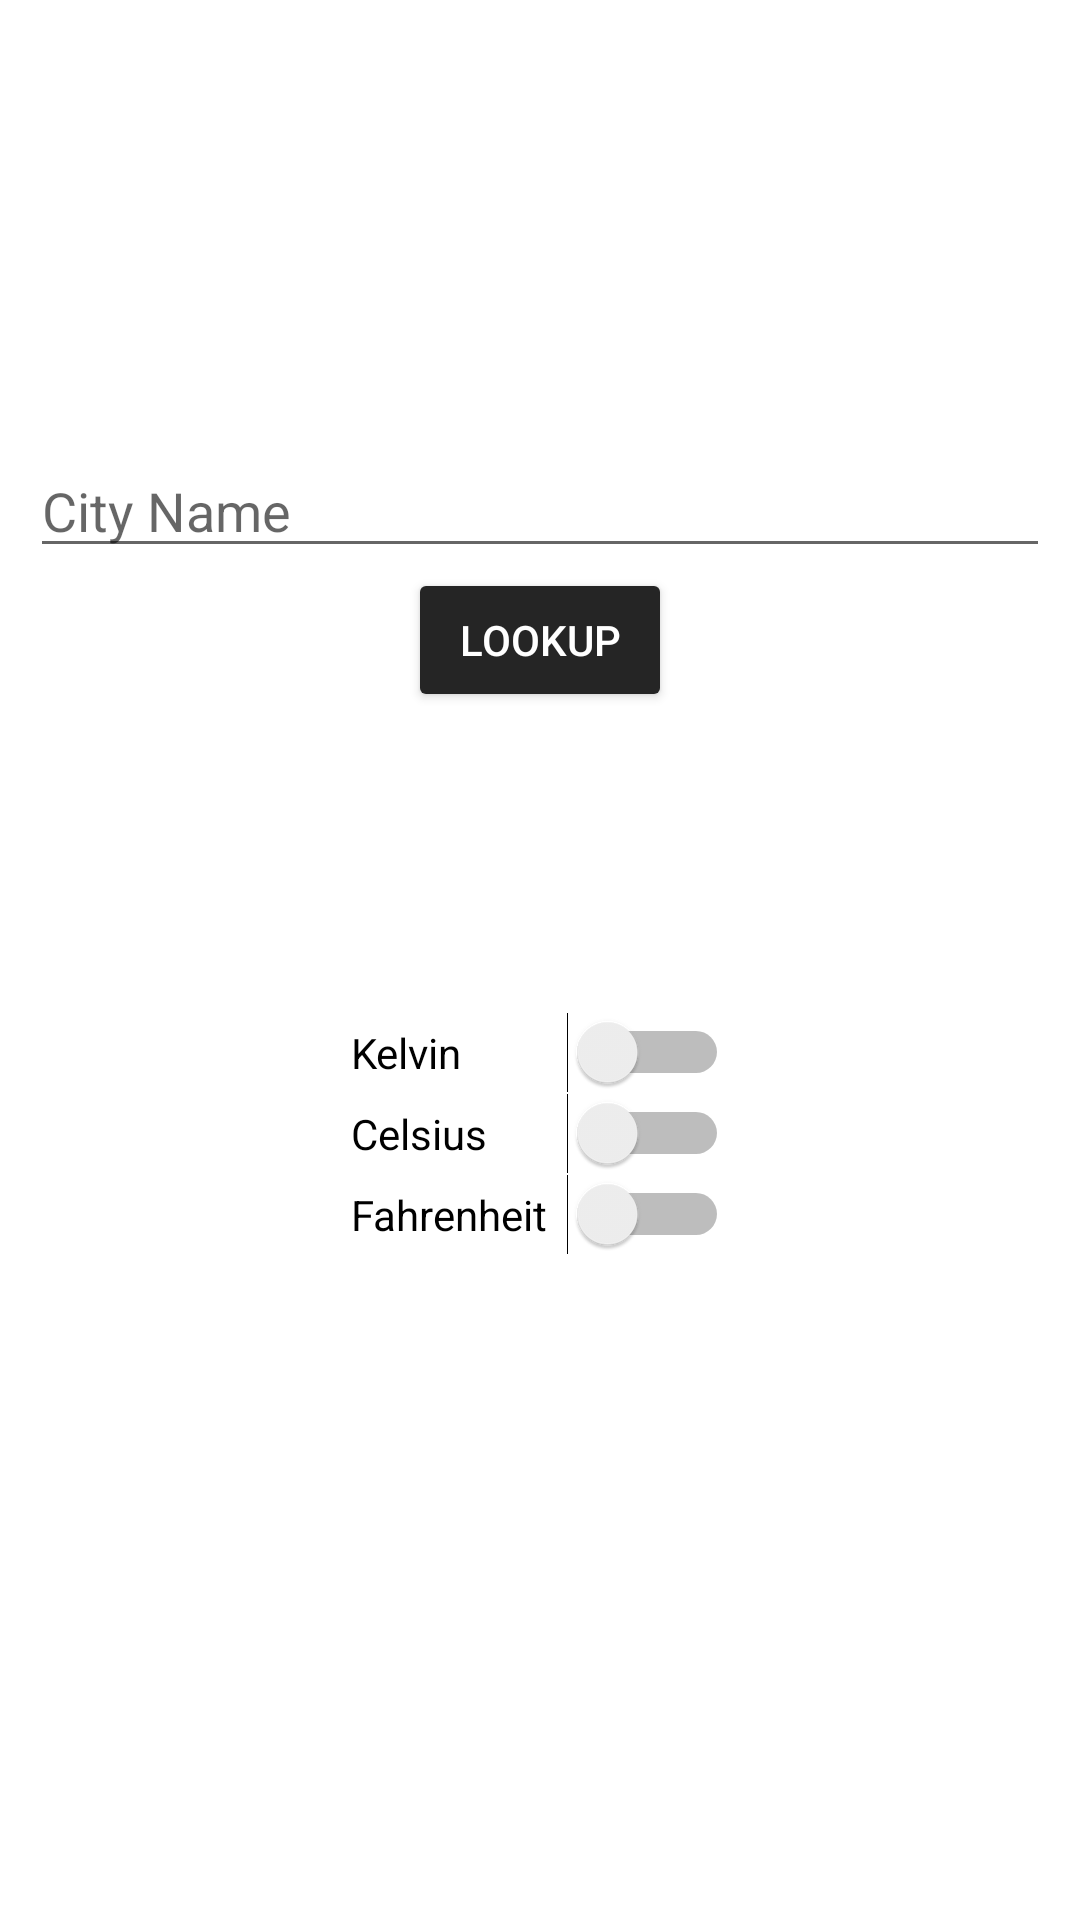

Android layout source for this screen:
<!-- AndroidManifest.xml: application theme Theme.NarasimhaKonapalliWeatherApp -->
<!-- res/layout/fragment_location.xml -->
<?xml version="1.0" encoding="utf-8"?>
<FrameLayout xmlns:android="http://schemas.android.com/apk/res/android"
    xmlns:tools="http://schemas.android.com/tools"
    android:layout_width="match_parent"
    android:layout_height="match_parent"
    xmlns:app="http://schemas.android.com/apk/res-auto"
    tools:context=".views.CityFragment"
    android:id="@+id/cityFragmentContainer">


    <androidx.constraintlayout.widget.ConstraintLayout
        android:layout_width="match_parent"
        android:layout_height="502dp"
        android:layout_gravity="bottom"
        tools:layout_editor_absoluteY="179dp">

        <EditText
            android:id="@+id/editText"
            android:layout_width="match_parent"
            android:layout_height="wrap_content"
            android:layout_margin="10dp"
            android:layout_marginTop="252dp"
            android:gravity="center_vertical"
            android:hint="City Name"
            app:layout_constraintTop_toTopOf="parent"
            tools:layout_editor_absoluteX="9dp" />

        <Button
            android:id="@+id/btn_search"
            android:layout_width="wrap_content"
            android:layout_height="wrap_content"
            android:backgroundTint="#252525"
            android:text="LookUp"
            android:textColor="@color/white"
            app:layout_constraintEnd_toEndOf="parent"
            app:layout_constraintStart_toStartOf="parent"
            app:layout_constraintTop_toBottomOf="@+id/editText" />


        <LinearLayout
            android:layout_width="126dp"
            android:layout_height="88dp"
            android:layout_margin="100dp"
            android:orientation="vertical"
            app:layout_constraintEnd_toEndOf="parent"
            app:layout_constraintStart_toStartOf="parent"
            app:layout_constraintTop_toBottomOf="@+id/btn_search">

            <Switch
                android:id="@+id/rb_kelvin"
                android:layout_width="match_parent"
                android:layout_height="wrap_content"
                android:text="Kelvin" />

            <Switch
                android:id="@+id/rb_celsius"
                android:layout_width="match_parent"
                android:layout_height="wrap_content"
                android:text="Celsius" />

            <Switch
                android:id="@+id/rb_Fahrenheit"
                android:layout_width="match_parent"
                android:layout_height="wrap_content"
                android:text="Fahrenheit" />

        </LinearLayout>


    </androidx.constraintlayout.widget.ConstraintLayout>

    <ImageView
        android:id="@+id/imageView2"
        android:layout_width="wrap_content"
        android:layout_height="139dp"
        android:src="@drawable/logo" />



</FrameLayout>
<!-- resources referenced by this layout -->
<resources>
  <color name="white">#FFFFFFFF</color>
  <style name="Theme.NarasimhaKonapalliWeatherApp" parent="Theme.MaterialComponents.DayNight.DarkActionBar">
          
          <item name="colorPrimary">@color/purple_500</item>
          <item name="colorPrimaryVariant">@color/purple_700</item>
          <item name="colorOnPrimary">@color/white</item>
          
          <item name="colorSecondary">@color/teal_200</item>
          <item name="colorSecondaryVariant">@color/teal_700</item>
          <item name="colorOnSecondary">@color/black</item>
          
          <item name="android:statusBarColor" tools:targetApi="l">?attr/colorPrimaryVariant</item>
          
      </style>
  <color name="purple_500">#252525</color>
  <color name="purple_700">#000000</color>
  <color name="teal_200">#000000</color>
  <color name="teal_700">#FF018786</color>
  <color name="black">#FF000000</color>
</resources>
